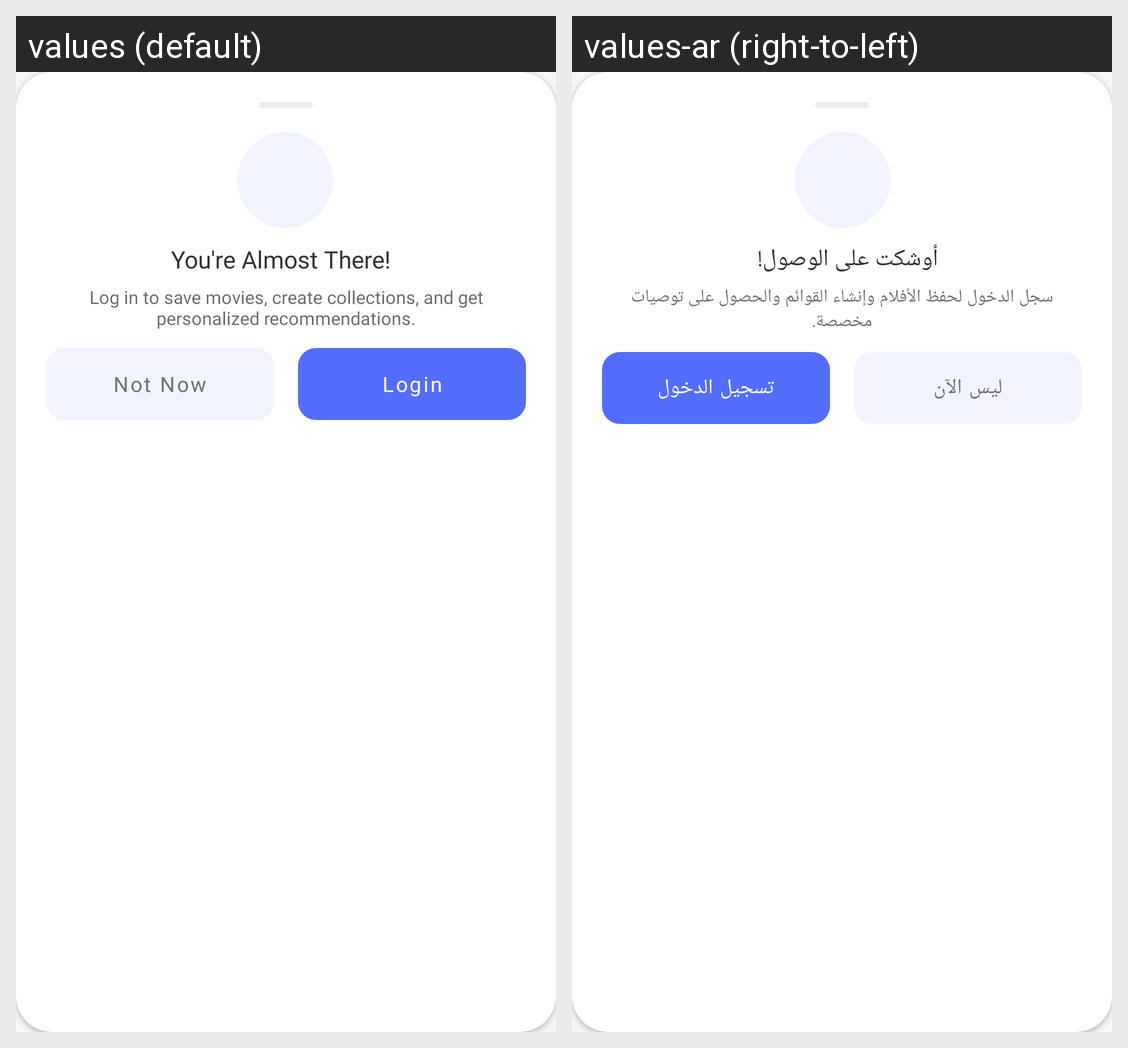

Here is an Android app screen in its default locale and in the app's own translations. Write out the translated-string differences for the strings that appear on this screen.
Android screen res/layout/dialog_login.xml rendered under 2 locales, left to right: values (default), values-ar (right-to-left). Device: Nexus 5 (rendered at 1080×1920; each locale shown at half size, 540×960, under a caption strip naming it); theme Theme.MovieApp.
Strings drawn on this screen, with the default value and each locale's value (text and hints the layout hard-codes, and strings that could not be matched under every locale, appear in the picture but are not listed):

login_dialog_title
  values: You're Almost There!
  values-ar: أوشكت على الوصول!

login_dialog_caption
  values: Log in to save movies, create collections, and get personalized recommendations.
  values-ar: سجل الدخول لحفظ الأفلام وإنشاء القوائم والحصول على توصيات مخصصة.

not_now
  values: Not Now
  values-ar: ليس الآن

login
  values: Login
  values-ar: تسجيل الدخول
